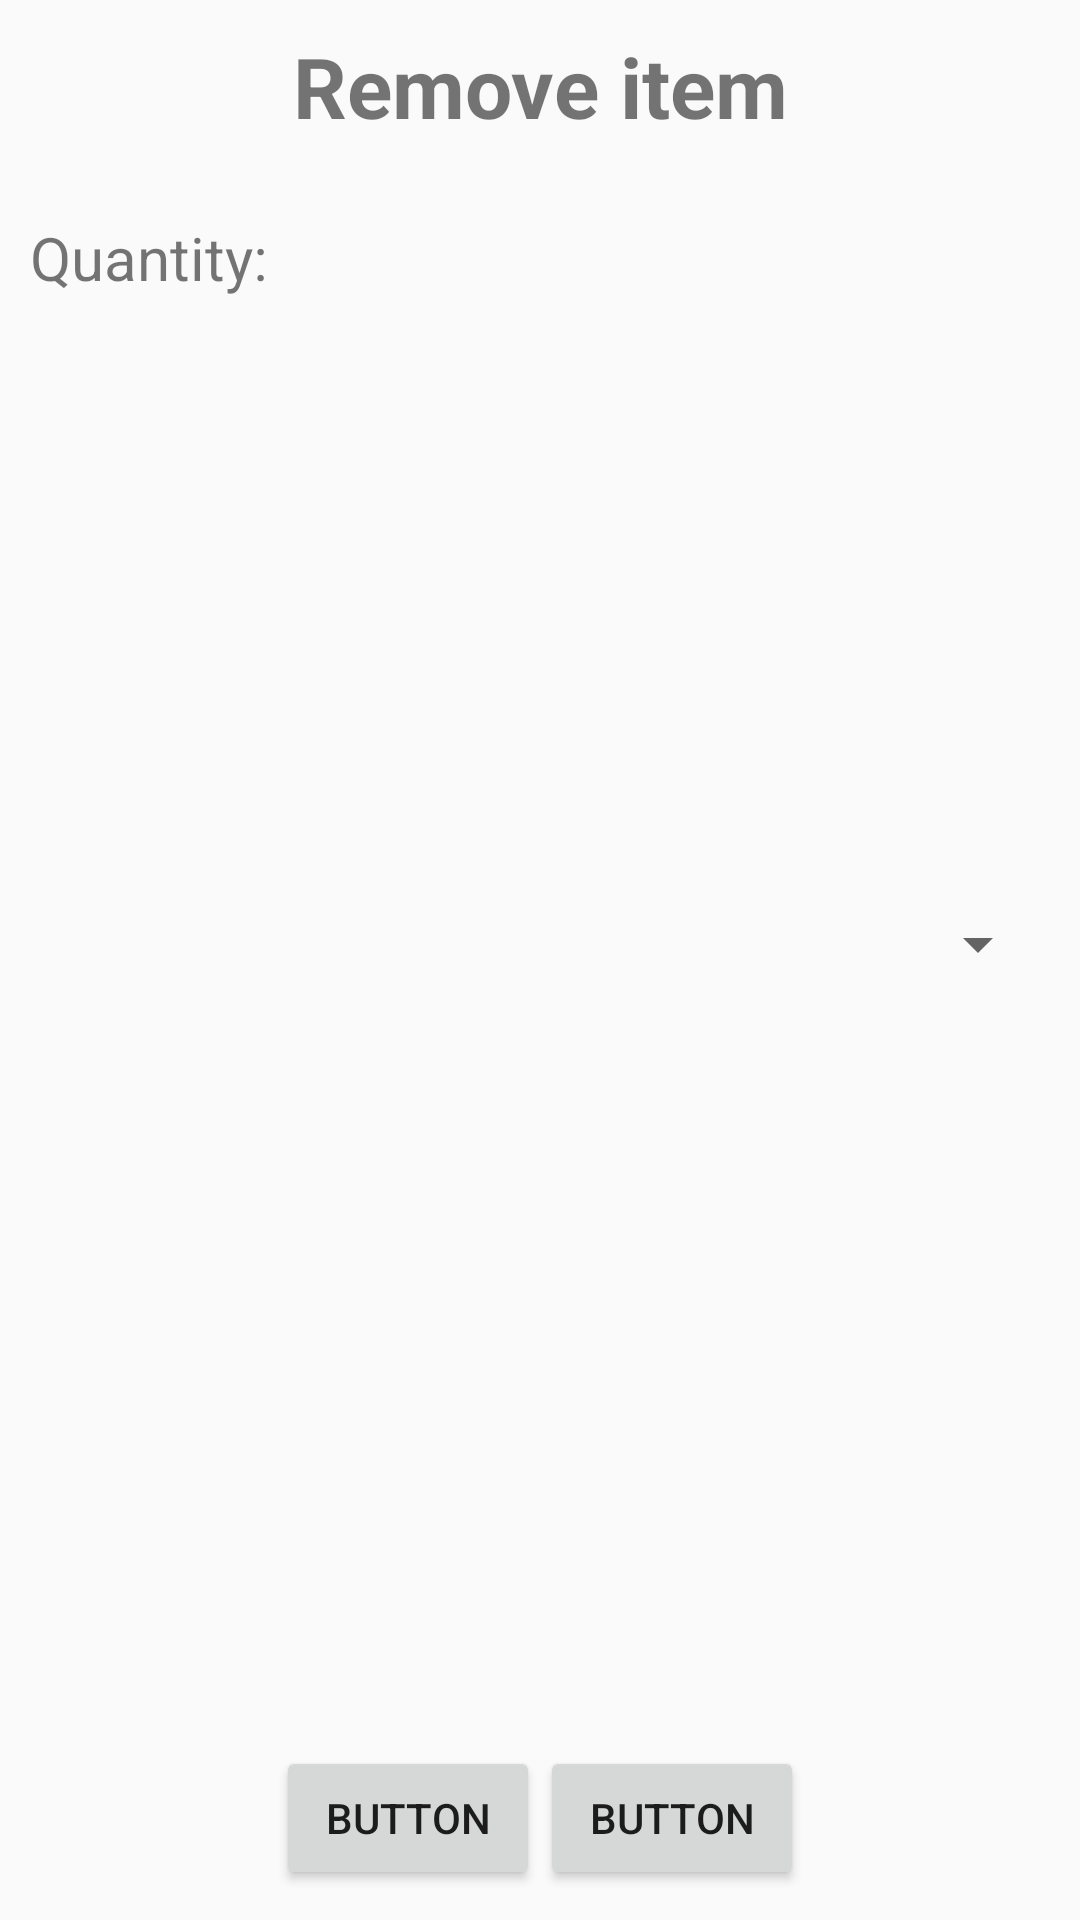

Layout XML and referenced resources for this Android screen:
<!-- AndroidManifest.xml: application theme AppTheme -->
<!-- res/layout/remove_dialog.xml -->
<?xml version="1.0" encoding="utf-8"?>
<LinearLayout
    xmlns:android="http://schemas.android.com/apk/res/android"
    xmlns:tools="http://schemas.android.com/tools"
    android:layout_width="wrap_content"
    android:layout_height="wrap_content"
    android:padding="10dp"
    android:orientation="vertical">

    <TextView
        android:id="@+id/removeText"
        android:layout_width="match_parent"
        android:layout_height="wrap_content"
        android:layout_gravity="center"
        android:text="Remove item"
        android:textAlignment="center"
        android:textSize="28sp"
        android:textStyle="bold"/>

    <LinearLayout
        android:layout_width="match_parent"
        android:layout_height="wrap_content"
        android:paddingVertical="25dp"
        android:layout_weight="1"
        android:orientation="horizontal">

        <TextView
            android:id="@+id/quantityText"
            android:layout_width="match_parent"
            android:layout_height="wrap_content"
            android:layout_weight="1"
            android:text="Quantity:"
            android:textSize="20sp"/>

        <Spinner
            android:id="@+id/quantitySpinner"
            android:layout_width="match_parent"
            android:layout_height="match_parent"
            android:layout_weight="1"/>

    </LinearLayout>

    <LinearLayout
        android:layout_width="wrap_content"
        android:layout_height="wrap_content"
        android:layout_gravity="center"
        android:orientation="horizontal">

        <Button
            android:id="@+id/cancelButton"
            android:layout_width="wrap_content"
            android:layout_height="wrap_content"
            android:layout_weight="1"
            android:text="Button"
            tools:text="@string/cancel"/>

        <Button
            android:id="@+id/removeButton"
            android:layout_width="wrap_content"
            android:layout_height="wrap_content"
            android:layout_weight="1"
            android:text="Button"
            tools:text="@string/remove"/>
    </LinearLayout>

</LinearLayout>
<!-- resources referenced by this layout -->
<resources>
  <string name="cancel">Cancel</string>
  <string name="remove"><u>Remove</u></string>
  <style name="AppTheme" parent="Theme.AppCompat.Light.DarkActionBar">
          
          <item name="colorPrimary">@color/colorPrimary</item>
          <item name="colorPrimaryDark">@color/colorPrimaryDark</item>
          <item name="colorAccent">@color/colorAccent</item>
      </style>
  <color name="colorPrimary">#F04a41</color>
  <color name="colorPrimaryDark">#b43831</color>
  <color name="colorAccent">#b43831</color>
</resources>
